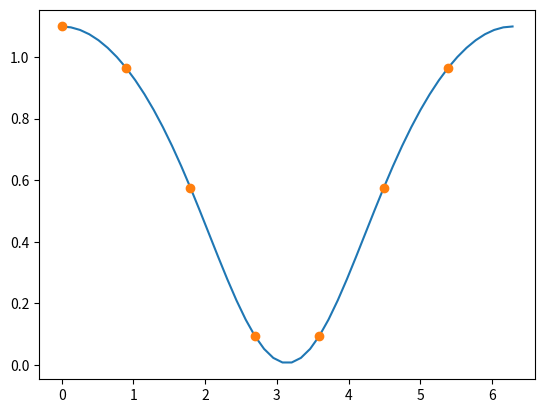

Reproduce this figure in Python.
#!/usr/bin/env python3
# -*- coding: utf-8 -*-
"""
Created on Sat Jul 10 13:07:26 2021

[redacted]
"""
import numpy as np
import matplotlib.pyplot as plt
#matplotlib inline


def g(x):
    #gx = np.cos(3*x)   # T = 2*np.pi/3
    gx = np.cos(x/3) + np.cos(x/4)  # T = 24*np.pi
    #gx = 6*(np.sin(2*x))**2 + 5   # T = np.pi/2
    gx = np.log(2 + np.cos(x/2))  # T = 4 *np.pi
    #gx = np.sin(x/2)+3
    #gx = 2*x - x**2/np.pi
    #gx = 2*np.cos(x/2) + 3
    return gx

def f(x,T):
    fx = g(x*T/(2*np.pi))
    #fx = 2*x - x**2/np.pi
    return fx


n = 3
T = 24*np.pi #2*np.pi #4*np.pi #np.pi/2 #24*np.pi #2*np.pi/3

P = np.zeros(((2*n+1),2))
#thetak = np.array(((2*n+1),1))
for k in range(0,2*n+1):
    print(k)
    P[k,0] = 2*k*np.pi/(2*n+1)
    P[k,1] = f(P[k,0],T) 


print(P)

C_real = np.zeros(((2*n+1),2))
a = np.zeros(((2*n+1),1))
b = np.zeros(((2*n+1),1))
C = C_real.view(dtype=np.complex128)
#print(C)

for j in range(-n,n+1):
    #C[j+n] = 0
    for k in range(0,2*n+1):
        #print('k = ',k)
        C[j+n] = C[j+n] + np.exp(-j*complex(0,1)*complex(P[k,0],0))*complex(P[k,1],0)
    C[j+n] = C[j+n]/(2*n+1)
    print('Término j = {0:d} es C({1:d}) = ({2.real:.5f} + {2.imag:.5f}i)'.format(j+n,j,complex(C[j+n])))
    
    #print('C(j) = {0:.6f}'.format(float(C[j+n-1])))

for j in range(1,n+1):
    a[j] = 2*C[j+n].real
    b[j] = -2*C[j+n].imag 
    print('Parte real a({0:d}) = {1:.5f}'.format(j,float(2*C[j+n].real)))
    print('Parte imaginaria b({0:d}) = {1:.5f}'.format(j,float(2*C[j+n].imag)))
    # print('C:{:.2f}'.format(complex(C[j])))
    #print('C({0:.6f}) = {1:.6f}'.format(j,C[j]))

#actualizando a[0]
a[0] = C[n].real

Ptheta = a[0]
theta = np.linspace(0,2*np.pi,num=50)

for j in range(1,n+1):
    Ptheta = Ptheta + a[j]*np.cos(j*theta) + b[j]*np.sin(j*theta)
    
plt.plot(theta,Ptheta)
plt.plot(P[:,0],P[:,1],'o')
#plt.plot(theta,f(theta,T),'g')
plt.show()
    

